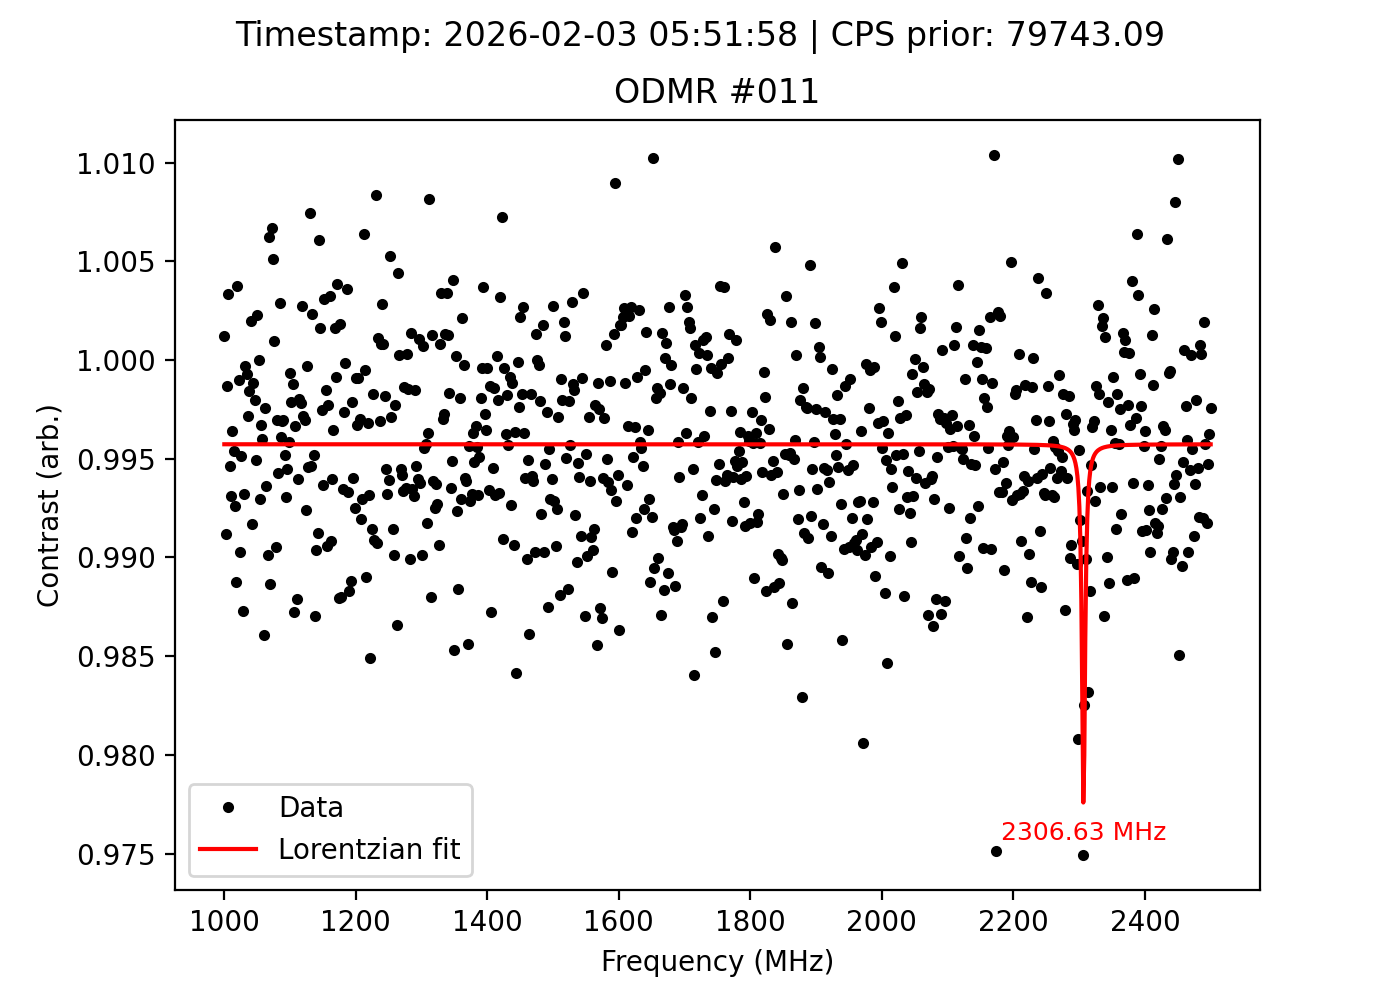

Values plotted in this chart, from the file beside it:
frequency_MHz, signal, reference, ratio, cps_prior, timestamp
1000, 85256, 85154, 1.001, 79743, 2026-02-03 05:51:58
1002, 84482, 85231, 0.9912, 79743, 2026-02-03 05:51:58
1004, 84361, 84472, 0.9987, 79743, 2026-02-03 05:51:58
1006, 85434, 85148, 1.003, 79743, 2026-02-03 05:51:58
1008, 84833, 85292, 0.9946, 79743, 2026-02-03 05:51:58
1010, 84390, 84977, 0.9931, 79743, 2026-02-03 05:51:58
1012, 84835, 85143, 0.9964, 79743, 2026-02-03 05:51:58
1014, 84251, 84643, 0.9954, 79743, 2026-02-03 05:51:58
1016, 84599, 85229, 0.9926, 79743, 2026-02-03 05:51:58
1018, 84345, 85303, 0.9888, 79743, 2026-02-03 05:51:58
1020, 85290, 84972, 1.004, 79743, 2026-02-03 05:51:58
1022, 84881, 84969, 0.999, 79743, 2026-02-03 05:51:58
1024, 84402, 85232, 0.9903, 79743, 2026-02-03 05:51:58
1026, 84454, 84868, 0.9951, 79743, 2026-02-03 05:51:58
1028, 84808, 85901, 0.9873, 79743, 2026-02-03 05:51:58
1030, 84873, 85454, 0.9932, 79743, 2026-02-03 05:51:58
1032, 85044, 85068, 0.9997, 79743, 2026-02-03 05:51:58
1034, 84838, 84900, 0.9993, 79743, 2026-02-03 05:51:58
1036, 85145, 85385, 0.9972, 79743, 2026-02-03 05:51:58
1038, 85193, 85329, 0.9984, 79743, 2026-02-03 05:51:58
1040, 85410, 85242, 1.002, 79743, 2026-02-03 05:51:58
1042, 84770, 85480, 0.9917, 79743, 2026-02-03 05:51:58
1044, 85177, 85276, 0.9988, 79743, 2026-02-03 05:51:58
1046, 84994, 85166, 0.998, 79743, 2026-02-03 05:51:58
1048, 84894, 85324, 0.995, 79743, 2026-02-03 05:51:58
1050, 85042, 84847, 1.002, 79743, 2026-02-03 05:51:58
1052, 85192, 85193, 1, 79743, 2026-02-03 05:51:58
1054, 84546, 85146, 0.993, 79743, 2026-02-03 05:51:58
1056, 85174, 85457, 0.9967, 79743, 2026-02-03 05:51:58
1058, 85240, 85584, 0.996, 79743, 2026-02-03 05:51:58
1060, 84495, 85690, 0.9861, 79743, 2026-02-03 05:51:58
1062, 85064, 85271, 0.9976, 79743, 2026-02-03 05:51:58
1064, 84557, 85102, 0.9936, 79743, 2026-02-03 05:51:58
1066, 84536, 85380, 0.9901, 79743, 2026-02-03 05:51:58
1068, 85400, 84872, 1.006, 79743, 2026-02-03 05:51:58
1070, 84661, 85632, 0.9887, 79743, 2026-02-03 05:51:58
1072, 85031, 84466, 1.007, 79743, 2026-02-03 05:51:58
1074, 84894, 84463, 1.005, 79743, 2026-02-03 05:51:58
1076, 84959, 84879, 1.001, 79743, 2026-02-03 05:51:58
1078, 84311, 85118, 0.9905, 79743, 2026-02-03 05:51:58
1080, 84974, 85232, 0.997, 79743, 2026-02-03 05:51:58
1082, 84222, 84708, 0.9943, 79743, 2026-02-03 05:51:58
1084, 84705, 84461, 1.003, 79743, 2026-02-03 05:51:58
1086, 84723, 85056, 0.9961, 79743, 2026-02-03 05:51:58
1088, 84679, 84942, 0.9969, 79743, 2026-02-03 05:51:58
1090, 84688, 84946, 0.997, 79743, 2026-02-03 05:51:58
1092, 84103, 84508, 0.9952, 79743, 2026-02-03 05:51:58
1094, 84817, 85408, 0.9931, 79743, 2026-02-03 05:51:58
1096, 84828, 85298, 0.9945, 79743, 2026-02-03 05:51:58
1098, 85071, 85425, 0.9959, 79743, 2026-02-03 05:51:58
1100, 84681, 84737, 0.9993, 79743, 2026-02-03 05:51:58
1102, 84445, 84625, 0.9979, 79743, 2026-02-03 05:51:58
1104, 84384, 84486, 0.9988, 79743, 2026-02-03 05:51:58
1106, 84290, 85381, 0.9872, 79743, 2026-02-03 05:51:58
1108, 85142, 85427, 0.9967, 79743, 2026-02-03 05:51:58
1110, 84356, 85390, 0.9879, 79743, 2026-02-03 05:51:58
1112, 85082, 85597, 0.994, 79743, 2026-02-03 05:51:58
1114, 85029, 85197, 0.998, 79743, 2026-02-03 05:51:58
1116, 84572, 84757, 0.9978, 79743, 2026-02-03 05:51:58
1118, 85264, 85031, 1.003, 79743, 2026-02-03 05:51:58
... 691 more rows
